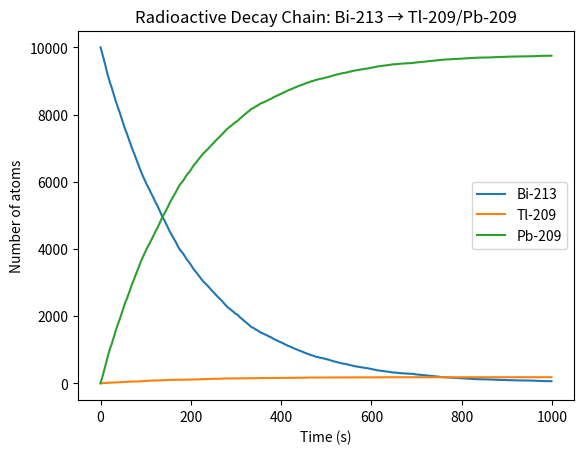

Write the Python code that produced this figure.
from random import random
from numpy import arange
import matplotlib.pyplot as plt

N_Bi = 10000
N_Tl = 0
N_Pb = 0
tau_Bi = 132  #half-life of Bi-213 in seconds
dt = 1.0
p = 1 - 2**(-dt/tau_Bi)     #Probability of decay in one time interval
tmax = 1000         #maximum time


points_time = arange(0,tmax,dt)
points_Bi = []
points_Tl = []
points_Pb = []

for t in points_time:
    points_Tl.append(N_Tl)
    points_Pb.append(N_Pb)
    points_Bi.append(N_Bi)

    decay_Tl = 0
    decay_Pb = 0
    for i in range(N_Bi):
        if random() < p:
            if random() < 0.0209:
                decay_Tl += 1

            else:
                decay_Pb += 1

    N_Bi -= decay_Tl + decay_Pb
    N_Tl += decay_Tl
    N_Pb += decay_Pb

#Plot the graph
plt.plot(points_time, points_Bi, label='Bi-213')
plt.plot(points_time, points_Tl, label='Tl-209')
plt.plot(points_time, points_Pb, label='Pb-209')
plt.xlabel('Time (s)')
plt.ylabel('Number of atoms')
plt.title('Radioactive Decay Chain: Bi-213 → Tl-209/Pb-209')
plt.legend()
plt.show()
